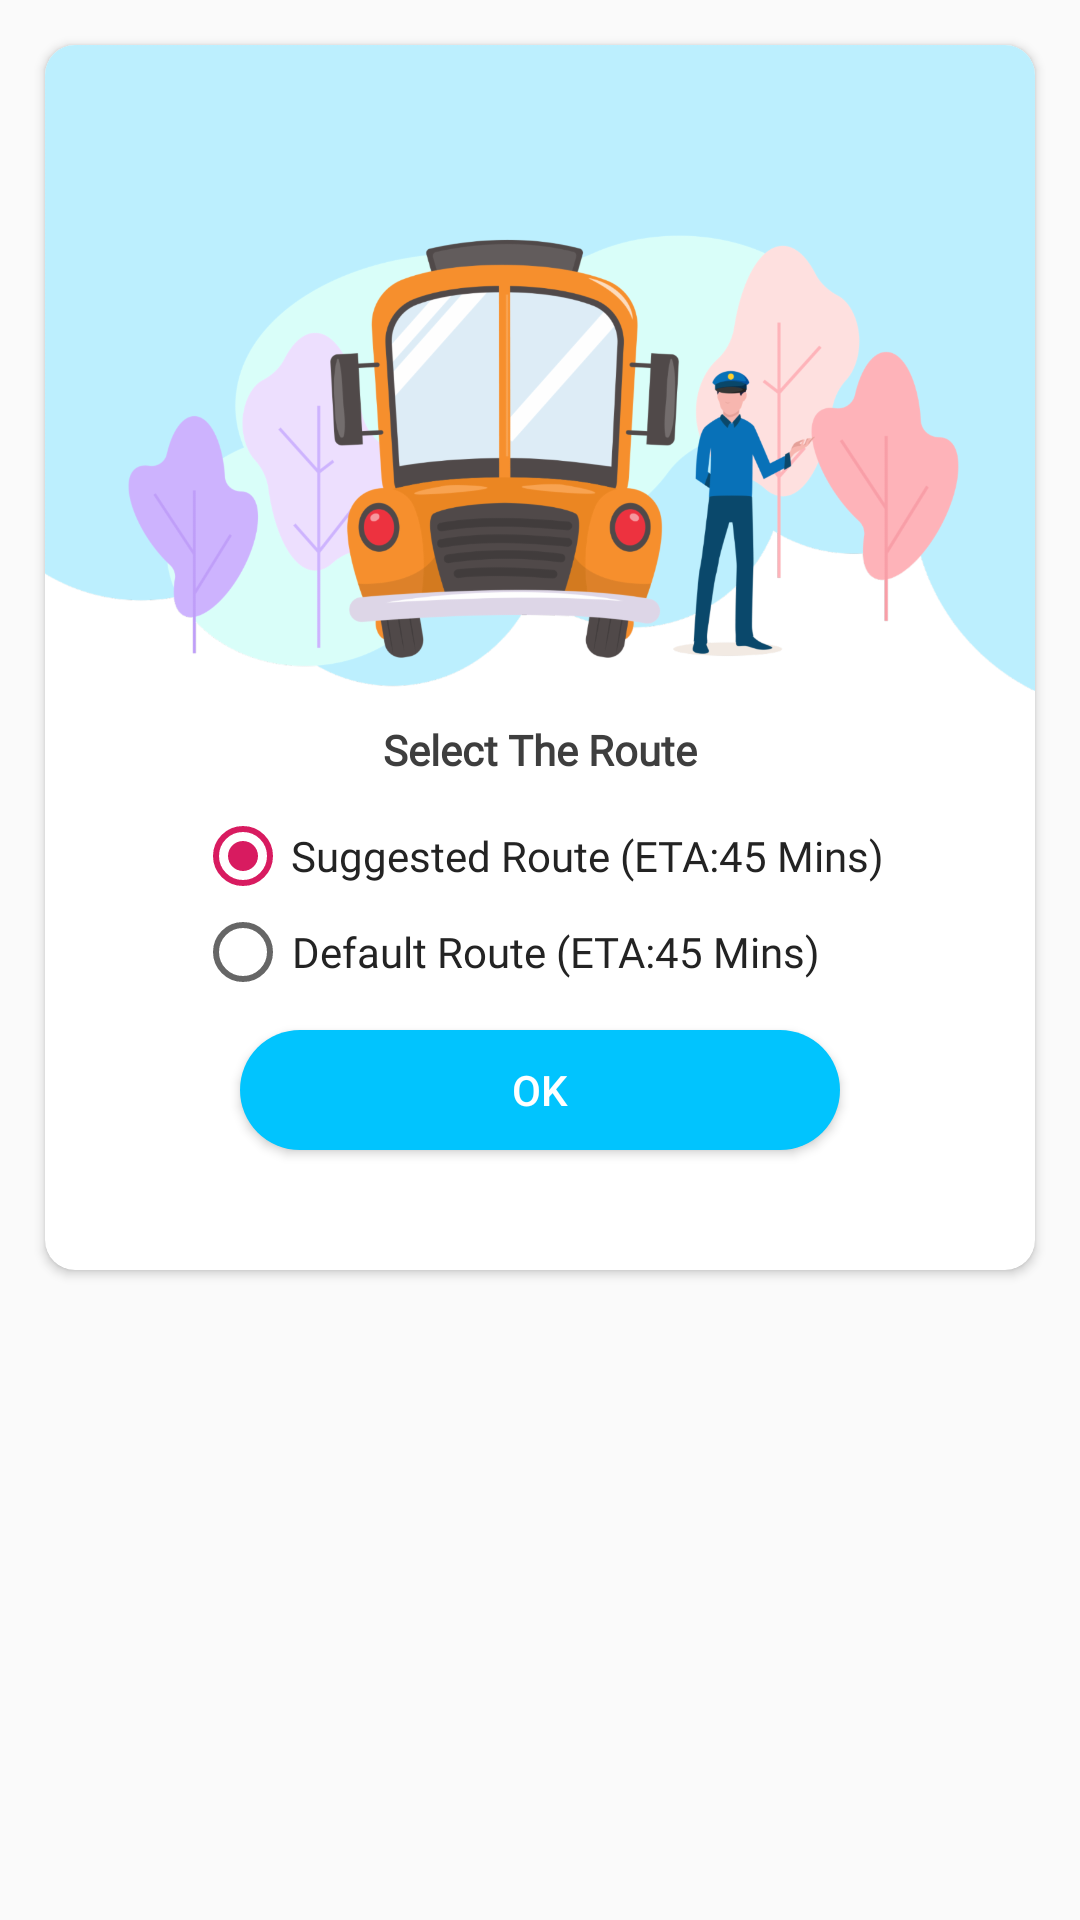

Here is an Android app screen rendered from its layout file. Give the layout XML and the strings, colors and styles it references.
<!-- AndroidManifest.xml: application theme AppTheme -->
<!-- res/layout/dialog_select_route.xml -->
<?xml version="1.0" encoding="utf-8"?>

<FrameLayout xmlns:android="http://schemas.android.com/apk/res/android"
    xmlns:app="http://schemas.android.com/apk/res-auto"
    android:layout_width="match_parent"
    android:layout_height="wrap_content"

    android:orientation="vertical">


    <androidx.cardview.widget.CardView
        android:layout_width="match_parent"
        android:layout_height="wrap_content"
        android:layout_marginStart="15dp"
        android:layout_marginTop="15dp"
        android:layout_marginEnd="15dp"
        android:layout_marginBottom="15dp"
        android:orientation="vertical"
        app:cardCornerRadius="10dp"

        app:cardUseCompatPadding="false">

        <LinearLayout
            android:layout_width="match_parent"
            android:layout_height="match_parent"
            android:gravity="center_horizontal"
            android:orientation="vertical">

            <ImageView
                android:layout_width="match_parent"
                android:layout_height="wrap_content"
                android:adjustViewBounds="true"
                android:scaleType="fitXY"
                android:src="@drawable/driver_suggested_route_bg" />

            <TextView
                style="@style/dialogTitle"
                android:layout_width="wrap_content"
                android:layout_height="wrap_content"
                android:layout_gravity="center"
                android:layout_marginTop="10dp"
                android:text="Select The Route"
                android:textStyle="bold" />


            <RadioGroup
                android:id="@+id/radioGroup"
                android:layout_width="wrap_content"
                android:layout_height="wrap_content"
                android:layout_marginTop="10dp"
                android:orientation="vertical">

                <RadioButton

                    android:id="@+id/checkBoxSuggested"
                    style="@style/dialogText"
                    android:layout_width="wrap_content"
                    android:layout_height="wrap_content"
                    android:checked="true"
                    android:fontFamily="@font/gotham_book"
                    android:text="Suggested Route (ETA:45 Mins)" />

                <RadioButton
                    android:id="@+id/checkBoxDefault"
                    style="@style/dialogText"
                    android:layout_width="wrap_content"
                    android:layout_height="wrap_content"

                    android:checked="false"
                    android:fontFamily="@font/gotham_book"
                    android:text="Default Route (ETA:45 Mins)" />

            </RadioGroup>

            <Button
                android:id="@+id/buttonSend"
                android:layout_width="@dimen/blue_butoon_width"
                android:layout_height="@dimen/blue_button_height"
                android:layout_marginStart="40dp"
                android:layout_marginTop="10dp"

                android:layout_marginEnd="40dp"
                android:layout_marginBottom="40dp"
                android:background="@drawable/circle_rectangle_blue"
                android:text="OK"
                android:textColor="#fff" />


        </LinearLayout>
    </androidx.cardview.widget.CardView>

    <ImageView
        android:id="@+id/imageViewCross"
        android:layout_width="30dp"
        android:layout_height="30dp"
        android:layout_gravity="end"
        android:background="@drawable/circle_rectangle_blue"
        android:elevation="5dp"
        android:padding="10dp"
        android:src="@drawable/corss"
        android:translationZ="@dimen/dialog_cross_translation"
        android:visibility="gone" />
</FrameLayout>
<!-- resources referenced by this layout -->
<resources>
  <dimen name="blue_butoon_width">@dimen/_150sdp</dimen>
  <dimen name="blue_button_height">@dimen/_36sdp</dimen>
  <dimen name="dialog_cross_translation">5dp</dimen>
  <!-- drawable circle_rectangle_blue (drawable) -->
  <?xml version="1.0" encoding="utf-8"?>
  
  <shape xmlns:android="http://schemas.android.com/apk/res/android"
      android:shape="rectangle">
  
      <corners android:radius="50dp"/>
  
      <solid android:color="@color/sky_blue"/>
  
  </shape>
  <!-- drawable corss: png bitmap (drawable-hdpi, 614 bytes) -->
  <!-- drawable driver_suggested_route_bg: png bitmap (drawable-hdpi, 98961 bytes) -->
  <style name="dialogText" parent="TextAppearance.AppCompat">
          <item name="android:fontFamily">@font/gotham_book</item>
          <item name="android:textColor">@color/_232323_dialog_subtext</item>
          <item name="android:textSize">@dimen/_11ssp</item>
          <item name="android:textAlignment">center</item>
      </style>
  <style name="dialogTitle" parent="TextAppearance.AppCompat">
          <item name="android:fontFamily">@font/gotham_medium</item>
          <item name="android:textColor">@color/_3e3e3e_dialog_title</item>
          <item name="android:textSize">@dimen/_20dp_dialog_title</item>
      </style>
  <style name="AppTheme" parent="Theme.AppCompat.Light.NoActionBar">
          
          <item name="colorPrimary">@color/colorPrimary</item>
          <item name="colorPrimaryDark">@color/colorPrimaryDark</item>
          <item name="colorAccent">@color/colorAccent</item>
      </style>
  <color name="sky_blue">#01c4fe</color>
  <color name="_232323_dialog_subtext">#232323</color>
  <color name="_3e3e3e_dialog_title">#3e3e3e</color>
  <dimen name="_20dp_dialog_title">@dimen/_15ssp</dimen>
  <color name="colorPrimary">#008577</color>
  <color name="colorPrimaryDark">#00574B</color>
  <color name="colorAccent">#D81B60</color>
</resources>
